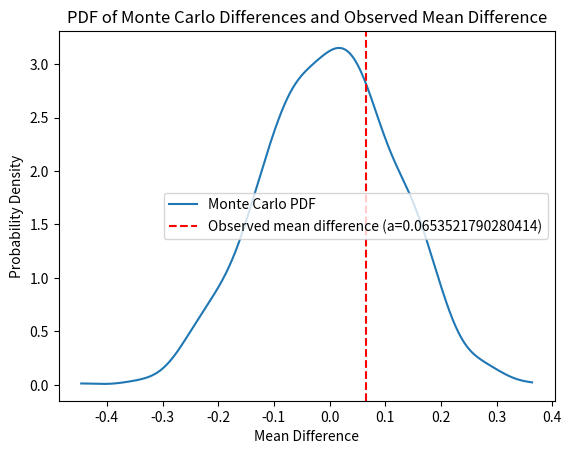

Write the Python code that produced this figure.
import numpy as np
from scipy.stats import gaussian_kde
import matplotlib.pyplot as plt


def equalize_lengths(high, low):
    """Adjusts the lengths of high and low time series to be equal by randomly subsampling the longer one."""
    len_high = high.shape[0]
    len_low = low.shape[0]
    
    if len_high > len_low:
        # Randomly sample from high to match the length of low
        high = high[np.random.choice(len_high, len_low, replace=False)]
    elif len_low > len_high:
        # Randomly sample from low to match the length of high
        low = low[np.random.choice(len_low, len_high, replace=False)]
    
    return high, low

# Monte Carlo test function
def monte_carlo_test(high, low, N):
    """
    Perform Monte Carlo test by randomly sampling and calculating differences.
    
    Parameters:
    high : ndarray
        Data representing the "high" group.
    low : ndarray
        Data representing the "low" group.
    N : int
        Number of Monte Carlo iterations.
    
    Returns:
    a : float
        The actual mean difference between high and low.
    aa : ndarray
        Array of random differences generated through Monte Carlo.
    """
    # Concatenate high and low data
    all_data = np.concatenate((high, low), axis=0)
    
    # Actual mean difference
    a = np.nanmean(high) - np.nanmean(low)
    
    # Random sampling and Monte Carlo differences
    aa = np.zeros(N)
    for i in range(N):
        ind_1 = np.random.choice(all_data.shape[0], high.shape[0], replace=False)
        ind_2 = np.setdiff1d(np.arange(all_data.shape[0]), ind_1)
        aa[i] = np.nanmean(all_data[ind_1]) - np.nanmean(all_data[ind_2])
    
    return a, aa

def assess_significance_single_value(a, aa, N, signif=0.05):
    """
    Assess whether the single mean difference 'a' is statistically significant.
    
    Parameters:
    a : float
        The actual mean difference between high and low (a single value).
    aa : ndarray
        The array of random differences generated from the Monte Carlo test.
    N : int
        Number of Monte Carlo iterations.
    signif : float
        Significance level (default is 0.05 for 5%).
    
    Returns:
    float
        The value of 'a', or NaN if 'a' is not statistically significant.
    """
    # Check if the observed difference is negative or positive
    if a < 0:
        indexes = np.where(aa > a)[0]
        perc = len(indexes) / N
    else:
        indexes = np.where(aa < a)[0]
        perc = len(indexes) / N

    # If the percentage is less than or equal to the significance level, return NaN
    if perc <= signif:
        return np.nan
    
    return a

# Calculate location of a in the PDF and KDE
def location_in_pdf(a, aa):
    """
    Derives the location of the original mean difference 'a' within
    the PDF built from the random Monte Carlo differences 'aa'.
    
    Parameters:
    a : float
        The actual mean difference between high and low (a single value).
    aa : ndarray
        The array of random differences generated from the Monte Carlo test.
    
    Returns:
    perc : float
        The percentile of 'a' within the distribution of 'aa'.
    kde : gaussian_kde
        The kernel density estimate (PDF) built from 'aa'.
    """
    kde = gaussian_kde(aa)  # Estimate the PDF using kernel density estimation
    perc = np.sum(aa <= a) / len(aa)  # Calculate the percentile of 'a' in the distribution
    return perc, kde


# Plot the PDF with the location of a
def plot_pdf_with_a(a, aa, kde):
    """
    Plot the PDF built from the random Monte Carlo differences and show the location of 'a'.
    
    Parameters:
    a : float
        The actual mean difference between high and low (a single value).
    aa : ndarray
        The array of random differences generated from the Monte Carlo test.
    kde : gaussian_kde
        The kernel density estimate (PDF) built from 'aa'.
    """
    x_vals = np.linspace(min(aa), max(aa), 1000)
    pdf_vals = kde(x_vals)

    # Plot the PDF
    plt.plot(x_vals, pdf_vals, label='Monte Carlo PDF')
    plt.axvline(x=a, color='r', linestyle='--', label=f'Observed mean difference (a={a})')

    # Add labels and legend
    plt.xlabel('Mean Difference')
    plt.ylabel('Probability Density')
    plt.title('PDF of Monte Carlo Differences and Observed Mean Difference')
    plt.legend()
    plt.show()

# Main script
if __name__ == "__main__":
    # Example data: two random sets representing high and low
    high = np.random.randn(15, 10)  # 15 samples, 10 variables
    low = np.random.randn(15, 10)   # 15 samples, 10 variables

    N = 1000  # Number of Monte Carlo iterations

    # Step 1: Perform Monte Carlo test
    a, aa = monte_carlo_test(high, low, N)

    # Step 2: Assess significance
    signif = 0.05  # 5% significance level
    a_significant = assess_significance_single_value(a, aa, N, signif=signif)

    if np.isnan(a_significant):
        print("The observed mean difference is not statistically significant.")
    else:
        print(f"The observed mean difference {a_significant} is statistically significant.")

    # Step 3: Find the location of 'a' within the PDF
    perc, kde = location_in_pdf(a, aa)
    print(f"The observed mean difference is at the {perc * 100:.2f} percentile of the distribution.")

    # Step 4: Plot the PDF and show the location of 'a'
    plot_pdf_with_a(a, aa, kde)
